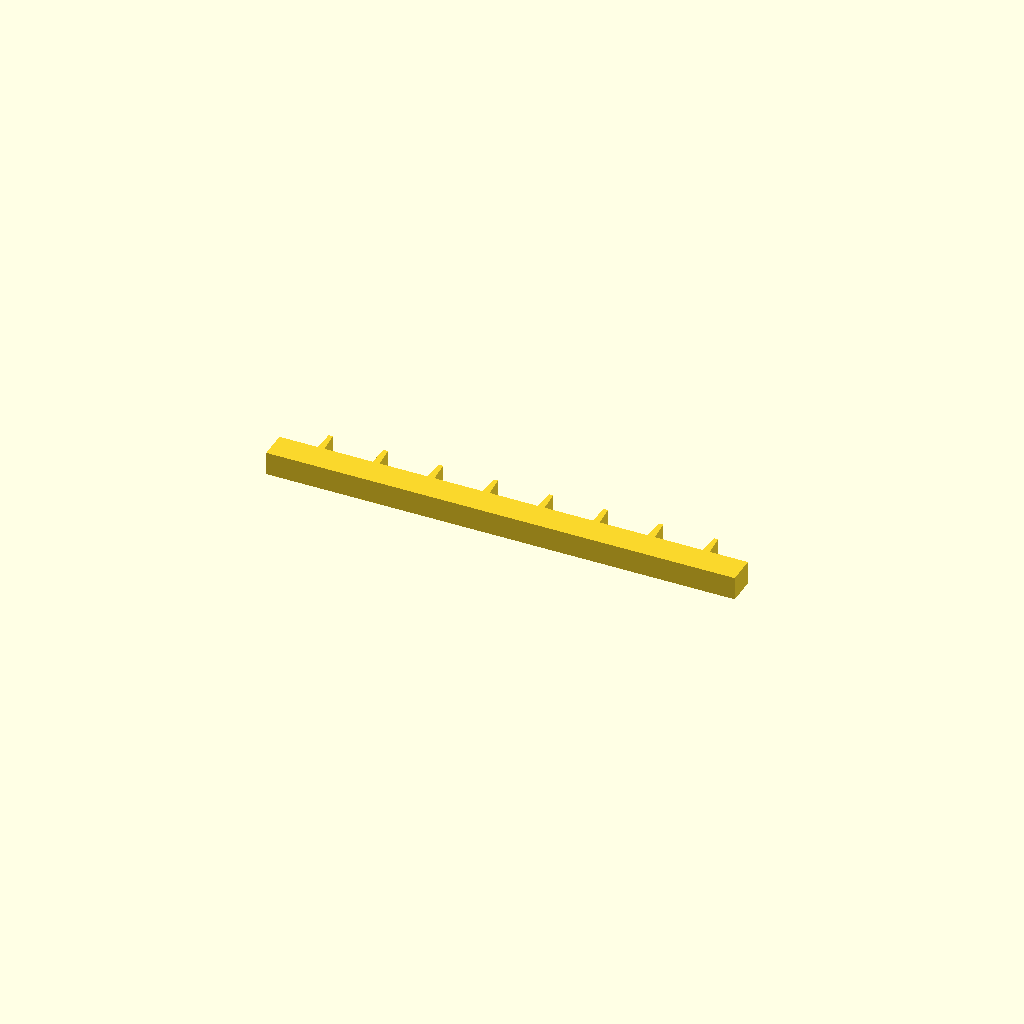
Cell 1: rendered with the file's own defaults.
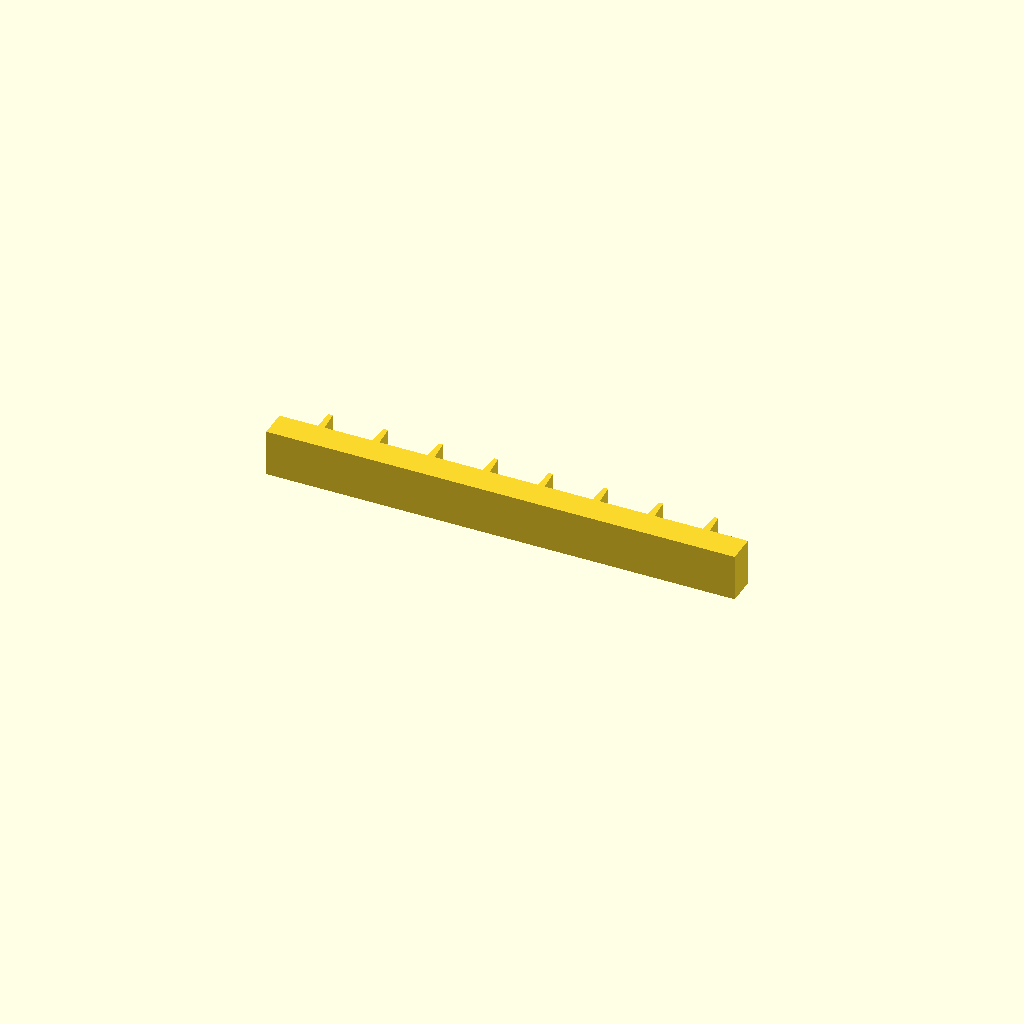
Cell 2: profile_height = 20 (everything else at default).
All cells are drawn from one camera (rotation 55°, 0°, 25°, orthographic, colour scheme Cornfield), so only the parameter changes between them.
The OpenSCAD source (optional_data/data/sketch1/rackbars/part_0050.scad):
$fn = 32;

// ----------------------------------------------------------------------
// Gear rack: 8 teeth on a 200 mm bar, pitch 23.5 mm
// ----------------------------------------------------------------------

// --- parameters (mm) ---
profile_height = 10;      // extrusion height
profile_points = 36;      // points of the closed outline

profile = [[0, 0], [200, 0], [200, 12], [183.75, 12], [183.15, 21], [181.35, 21], [180.75, 12], [160.25, 12], [159.65, 21], [157.85, 21], [157.25, 12], [136.75, 12], [136.15, 21], [134.35, 21], [133.75, 12], [113.25, 12], [112.65, 21], [110.85, 21], [110.25, 12], [89.75, 12], [89.15, 21], [87.35, 21], [86.75, 12], [66.25, 12], [65.65, 21], [63.85, 21], [63.25, 12], [42.75, 12], [42.15, 21], [40.35, 21], [39.75, 12], [19.25, 12], [18.65, 21], [16.85, 21], [16.25, 12], [0, 12]];  // single closed polygon, 36 points, counter clockwise

// --- the one profile operation ---
linear_extrude(height = profile_height) polygon(points = profile);
Parameter table extracted from the source (name, type, default, range or options):
profile_height: number, default 10
profile_points: number, default 36
